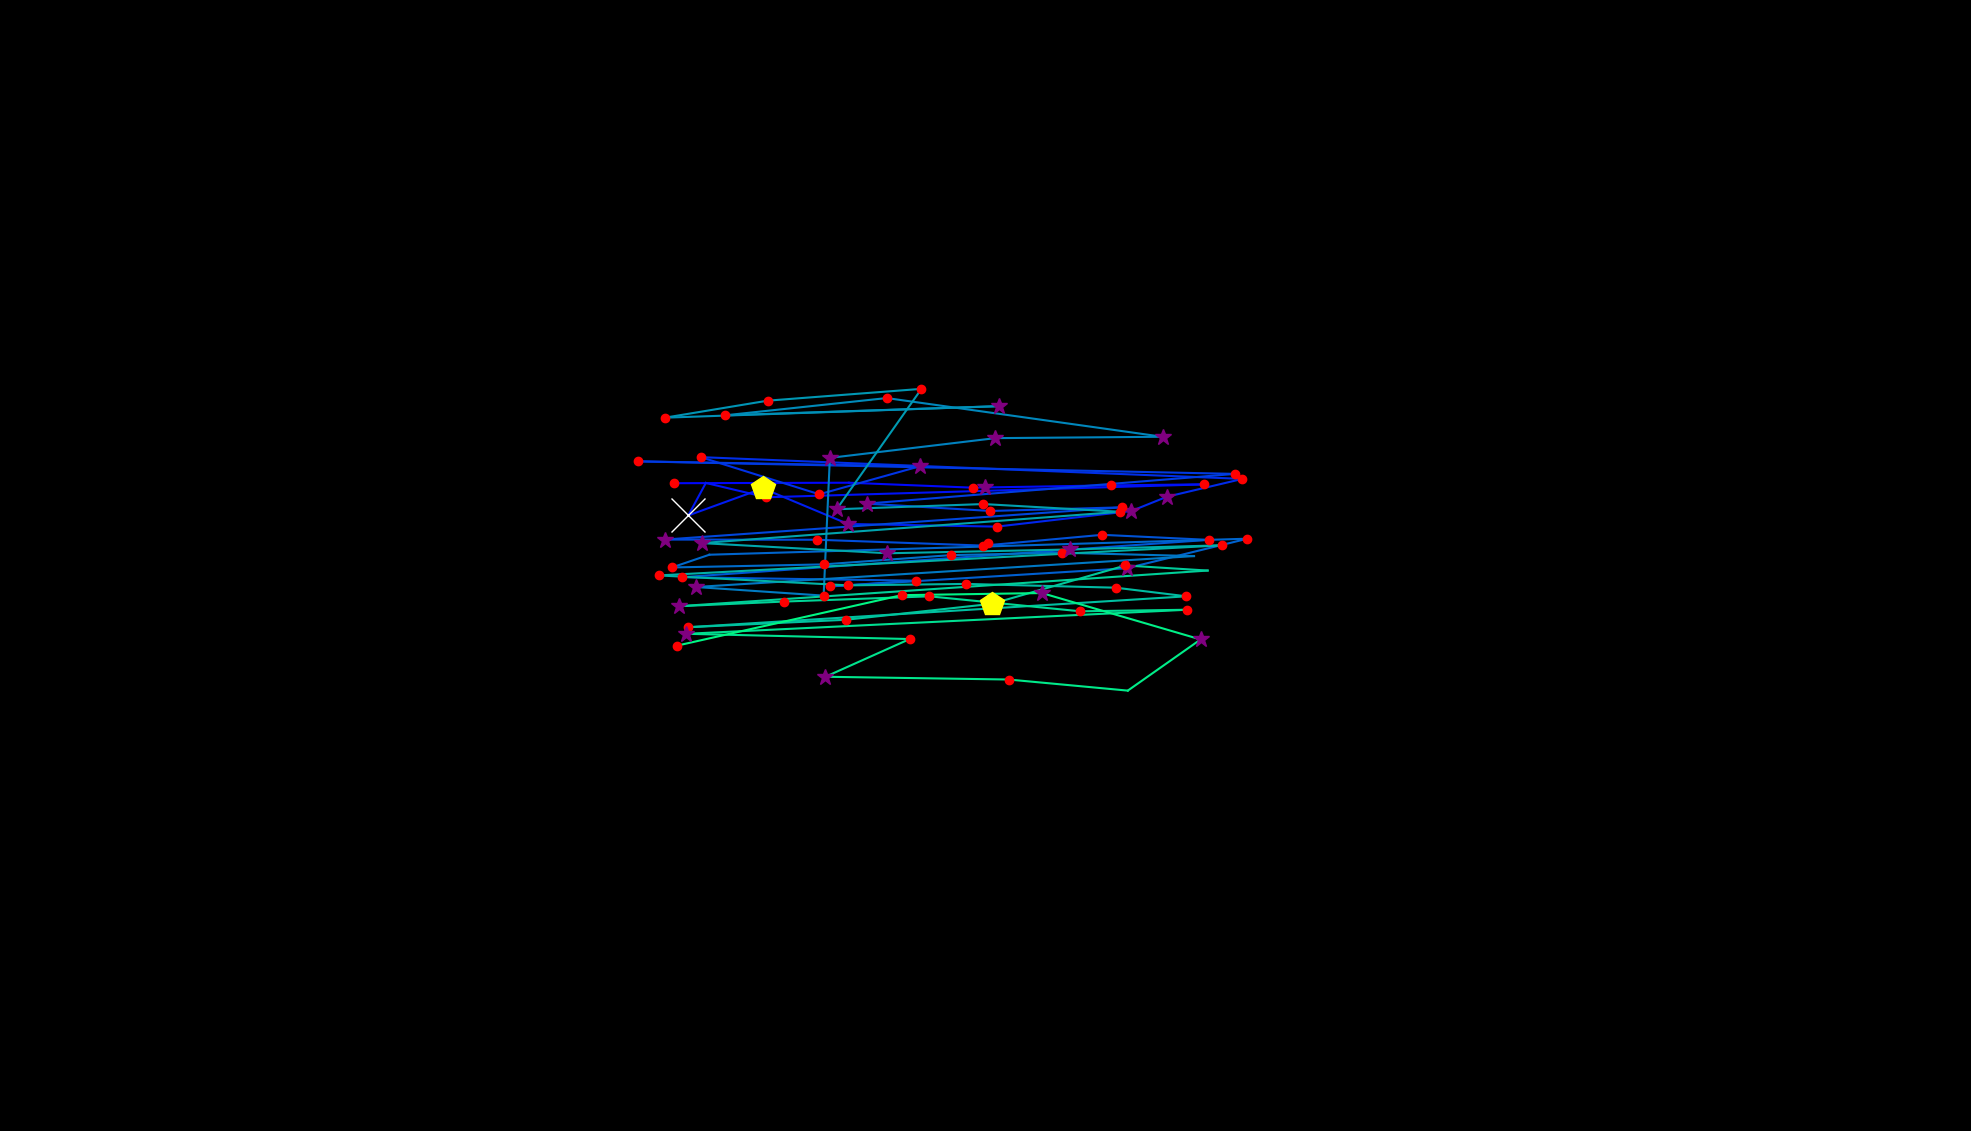

Values plotted in this chart, from the file beside it:
, fixation_id, timestamp, avg_gaze_x, avg_gaze_y, duration
0, 62.0, 17582, 1284, 763.3, 132.6
1, 64.0, 18498, 1279, 836.9, 253.1
2, 66.0, 19113, 874.8, 841.3, 229
3, 67.0, 19510, 1102, 841.9, 36.15
4, 68.0, 19619, 1263, 835.5, 132.6
5, 69.0, 19884, 1443, 838.5, 168.7
6, 70.0, 20077, 1564, 839.8, 132.6
7, 71.0, 20426, 995, 823, 156.7
8, 72.0, 20751, 916.7, 841.6, 84.36
9, 73.0, 20932, 893.9, 799.4, 662.8
10, 74.0, 21643, 990.8, 834.6, 457.9
11, 75.0, 22125, 1101, 788.4, 253.1
12, 76.0, 22427, 1294, 784.9, 156.7
13, 77.0, 22607, 1469, 805.1, 397.7
14, 78.0, 23053, 1515, 823.7, 385.6
15, 79.0, 23463, 1614, 846.9, 241
16, 80.0, 23861, 910, 875.1, 120.5
17, 81.0, 24102, 1064, 826.9, 156.7
18, 82.0, 24294, 1194, 863.2, 265.1
19, 83.0, 24608, 829.1, 869.7, 156.7
20, 84.0, 24873, 1604, 853.4, 229
21, 85.0, 25246, 1125, 814.8, 337.4
22, 86.0, 25608, 1286, 805.2, 192.8
23, 87.0, 25873, 1457, 809.9, 192.8
24, 88.0, 26295, 863.5, 768.1, 253.1
25, 89.0, 26572, 1061, 767.9, 216.9
26, 90.0, 26861, 1277, 760.2, 216.9
27, 91.0, 27102, 1431, 774.3, 168.7
28, 92.0, 27295, 1570, 767.7, 180.8
29, 93.0, 27693, 885.2, 719.2, 144.6
30, 94.0, 27934, 1190, 714.7, 241
31, 95.0, 28199, 1078, 707.3, 120.5
32, 96.0, 28343, 1463, 730.8, 277.2
33, 97.0, 28717, 1620, 769.2, 192.8
34, 98.0, 28982, 921.3, 748.4, 108.5
35, 99.0, 29115, 872.6, 731.9, 192.8
36, 100.0, 29332, 1070, 735.9, 204.9
37, 101.0, 29657, 1235, 747.9, 229
38, 102.0, 29922, 1379, 751, 192.8
39, 103.0, 30223, 1551, 746.7, 108.5
40, 104.0, 30416, 903.7, 706.5, 301.3
41, 105.0, 30754, 1070, 695.3, 180.8
42, 106.0, 30983, 1078, 874.2, 349.5
43, 107.0, 31368, 1293, 899.8, 397.7
44, 108.0, 31802, 1510, 901.6, 253.1
45, 109.0, 32224, 1152, 951.9, 120.5
46, 110.0, 32393, 941.9, 929.5, 132.6
47, 111.0, 32694, 1298, 941.4, 301.3
48, 112.0, 33188, 863.6, 926.4, 132.6
49, 113.0, 33345, 997, 948.5, 204.9
50, 114.0, 33574, 1197, 963.8, 229
51, 115.0, 33827, 1087, 807.5, 361.5
52, 116.0, 34212, 1277, 814.2, 216.9
53, 117.0, 34477, 1455, 804.2, 216.9
54, 118.0, 34730, 911.3, 763.5, 313.3
55, 119.0, 35080, 1153, 750.3, 289.2
56, 120.0, 35393, 1390, 755.2, 265.1
57, 121.0, 35719, 1587, 760.6, 168.7
58, 122.0, 36032, 855.6, 721.5, 216.9
59, 123.0, 36273, 1101, 708.6, 144.6
... 23 more rows
